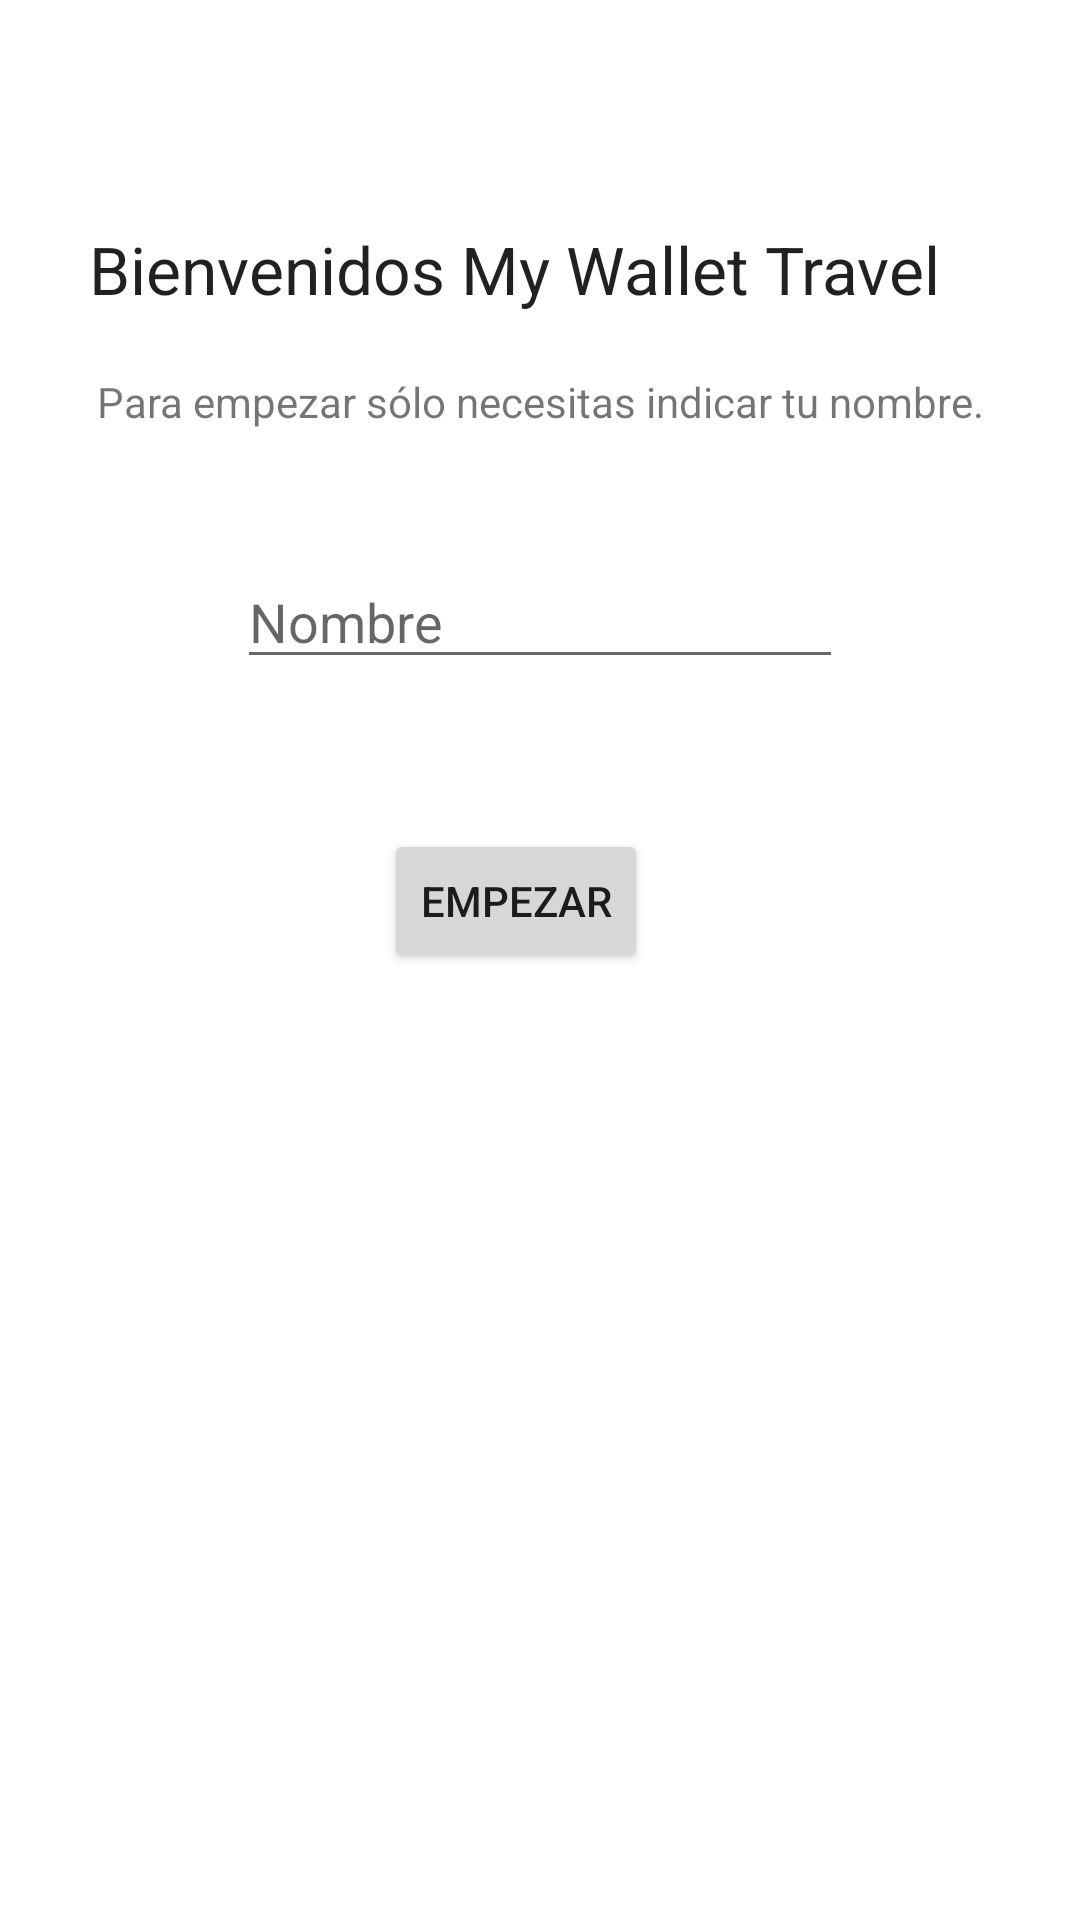

Produce the Android XML layout that renders to this screen, including the resource entries it uses.
<!-- AndroidManifest.xml: application theme AppTheme -->
<!-- res/layout/activity_main.xml -->
<?xml version="1.0" encoding="utf-8"?>
<android.support.constraint.ConstraintLayout xmlns:android="http://schemas.android.com/apk/res/android"
    xmlns:app="http://schemas.android.com/apk/res-auto"
    android:layout_width="match_parent"
    android:layout_height="match_parent">

    <Button
        android:id="@+id/btnEmpezar"
        android:layout_width="wrap_content"
        android:layout_height="wrap_content"
        android:layout_marginStart="154dp"
        android:layout_marginLeft="154dp"
        android:layout_marginTop="50dp"
        android:layout_marginEnd="170dp"
        android:layout_marginRight="170dp"
        android:text="Empezar"
        app:layout_constraintEnd_toEndOf="parent"
        app:layout_constraintStart_toStartOf="parent"
        app:layout_constraintTop_toBottomOf="@+id/etNombrePropietario" />

    <TextView
        android:id="@+id/textView8"
        android:layout_width="wrap_content"
        android:layout_height="wrap_content"
        android:layout_marginStart="168dp"
        android:layout_marginLeft="168dp"
        android:layout_marginTop="100dp"
        android:layout_marginEnd="185dp"
        android:layout_marginRight="185dp"
        android:layout_marginBottom="197dp"
        android:text="Bienvenidos My Wallet Travel"
        android:textAppearance="@style/TextAppearance.AppCompat.Large"
        app:layout_constraintBottom_toTopOf="@+id/btnEmpezar"
        app:layout_constraintEnd_toEndOf="parent"
        app:layout_constraintStart_toStartOf="parent"
        app:layout_constraintTop_toTopOf="parent" />

    <TextView
        android:id="@+id/textView9"
        android:layout_width="wrap_content"
        android:layout_height="wrap_content"
        android:layout_marginStart="66dp"
        android:layout_marginLeft="66dp"
        android:layout_marginTop="20dp"
        android:layout_marginEnd="66dp"
        android:layout_marginRight="66dp"
        android:text="Para empezar sólo necesitas indicar tu nombre."
        app:layout_constraintEnd_toEndOf="parent"
        app:layout_constraintStart_toStartOf="parent"
        app:layout_constraintTop_toBottomOf="@+id/textView8" />

    <EditText
        android:id="@+id/etNombrePropietario"
        android:layout_width="wrap_content"
        android:layout_height="wrap_content"
        android:layout_marginTop="35dp"
        android:capitalize="words"
        android:hint="Nombre"
        android:inputType="textPersonName"
        android:paddingTop="50px"
        android:paddingRight="400px"
        android:textAppearance="@style/TextAppearance.AppCompat.Medium"
        app:layout_constraintEnd_toEndOf="parent"
        app:layout_constraintStart_toStartOf="parent"
        app:layout_constraintTop_toBottomOf="@+id/textView9" />


</android.support.constraint.ConstraintLayout>
<!-- resources referenced by this layout -->
<resources>

</resources>
